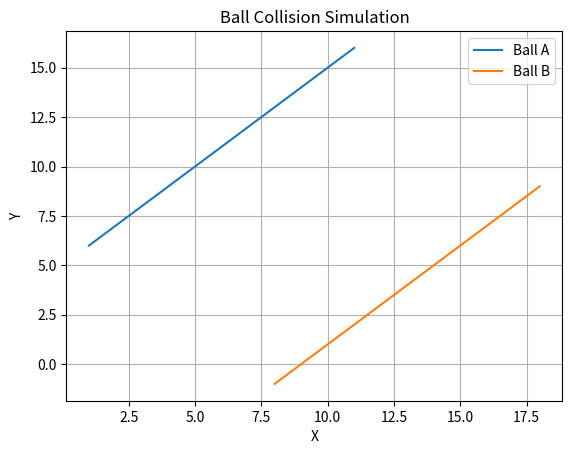

This chart was generated by the following Python code:
import numpy as np
import matplotlib.pyplot as plt

def calculate_collision(ball_A_pos, ball_B_pos, ball_B_vector):
    # Unpack the positions and vector components
    x1, y1 = ball_A_pos
    x2, y2 = ball_B_pos
    dx2, dy2 = ball_B_vector

    # Calculate the relative position and velocity vectors
    rel_pos = np.array([x2 - x1, y2 - y1])
    rel_vel = np.array([dx2, dy2])

    # Calculate the normal vector between the two balls
    norm_vector = rel_pos / np.linalg.norm(rel_pos)

    # Calculate the velocity component parallel to the normal vector
    vel_parallel = np.dot(rel_vel, norm_vector) * norm_vector

    # Calculate the velocity component perpendicular to the normal vector
    vel_perpendicular = rel_vel - vel_parallel

    # Swap the velocity components for ball B
    new_vel_parallel = -vel_parallel
    new_vel_perpendicular = vel_perpendicular

    # Calculate the new vector of motion for ball B
    new_ball_B_vector = new_vel_parallel + new_vel_perpendicular

    return new_ball_B_vector.tolist()


# Example usage
ball_A_pos = [1, 6]
ball_B_pos = [8, -1]
ball_B_vector = [1, 1]

# Simulation parameters
num_steps = 100  # Number of simulation steps
dt = 0.1  # Time step size

# Lists to store the ball positions
ball_A_positions = [ball_A_pos]
ball_B_positions = [ball_B_pos]

# Perform the simulation
for step in range(num_steps):
    # Calculate the new vector of motion for ball B
    new_ball_B_vector = calculate_collision(ball_A_pos, ball_B_pos, ball_B_vector)

    # Update the positions of the balls
    ball_A_pos = [ball_A_pos[0] + ball_B_vector[0] * dt, ball_A_pos[1] + ball_B_vector[1] * dt]
    ball_B_pos = [ball_B_pos[0] + new_ball_B_vector[0] * dt, ball_B_pos[1] + new_ball_B_vector[1] * dt]

    # Store the updated positions
    ball_A_positions.append(ball_A_pos)
    ball_B_positions.append(ball_B_pos)

    # Update the ball B vector for the next iteration
    ball_B_vector = new_ball_B_vector

# Convert the ball positions to NumPy arrays for plotting
ball_A_positions = np.array(ball_A_positions)
ball_B_positions = np.array(ball_B_positions)

# Plot the trajectory of the balls
plt.plot(ball_A_positions[:, 0], ball_A_positions[:, 1], label='Ball A')
plt.plot(ball_B_positions[:, 0], ball_B_positions[:, 1], label='Ball B')
plt.xlabel('X')
plt.ylabel('Y')
plt.title('Ball Collision Simulation')
plt.legend()
plt.grid(True)
plt.show()